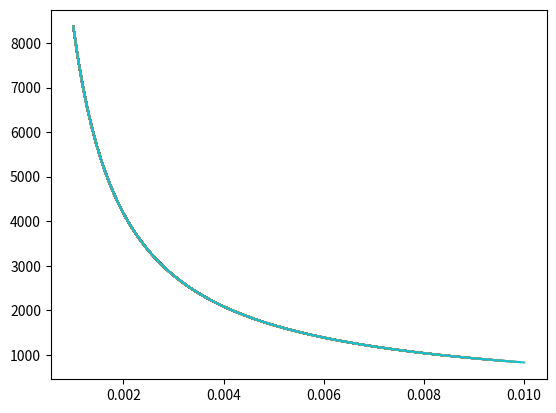

Here is the Python script that generated this plot:
import numpy as np
import matplotlib
matplotlib.use('Agg')
from matplotlib import pyplot as plt

def findMin(x,l=0.001):
	lamb = l
	count = 0
	while len_grad_f(x[0], x[1]) > 10**-8:
		count += 1
		x = x - (lamb * grad(x[0], x[1]))
	return count

def f(x, y):
	return (4 * (x ** 2)) - (3 * x * y) + (2 * (y ** 2)) + (24 * x) - (20 * y)
	#return ((1 - y) ** 2) + (100 * ((x - (y ** 2)) ** 2))

def grad(x, y):
	return np.array([(8 * x) - (3 * y) + 24, (-3 * x) + (4 * y) - 20])
	#return np.array([200 * (x - (y ** 2)), (-2 * (1 - y)) + (200 * (x - (y ** 2)) * (-2 * y))])

def len_grad_f(x, y):
	temp = grad(x, y)
	return ((temp[0] ** 2) + (temp[1] ** 2)) ** 0.5

x, y = [], []
for a in np.linspace(0.001, 0.01, 100):
	xy = findMin(np.array([1, 0]), a)
	x.append(a)
	y.append(xy)
	plt.plot(x,y)
	print(xy)
plt.savefig('graph.png')
